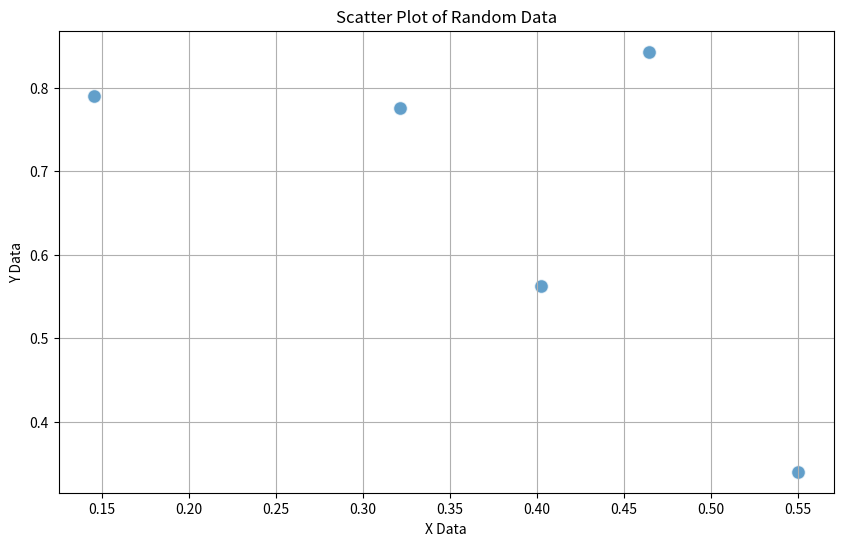

Recreate this plot in Python.
import numpy as np
import matplotlib.pyplot as plt

# Генерация двух наборов случайных данных
num_samples = 5  # Количество образцов

x_data = np.random.rand(num_samples)
y_data = np.random.rand(num_samples)

# Вывод сгенерированных массивов для проверки
print("x_data:", x_data)
print("y_data:", y_data)

# Построение диаграммы рассеяния
plt.figure(figsize=(10, 6))
plt.scatter(x_data, y_data, alpha=0.7, edgecolors='w', s=100)
plt.title('Scatter Plot of Random Data')
plt.xlabel('X Data')
plt.ylabel('Y Data')
plt.grid(True)
plt.show()
